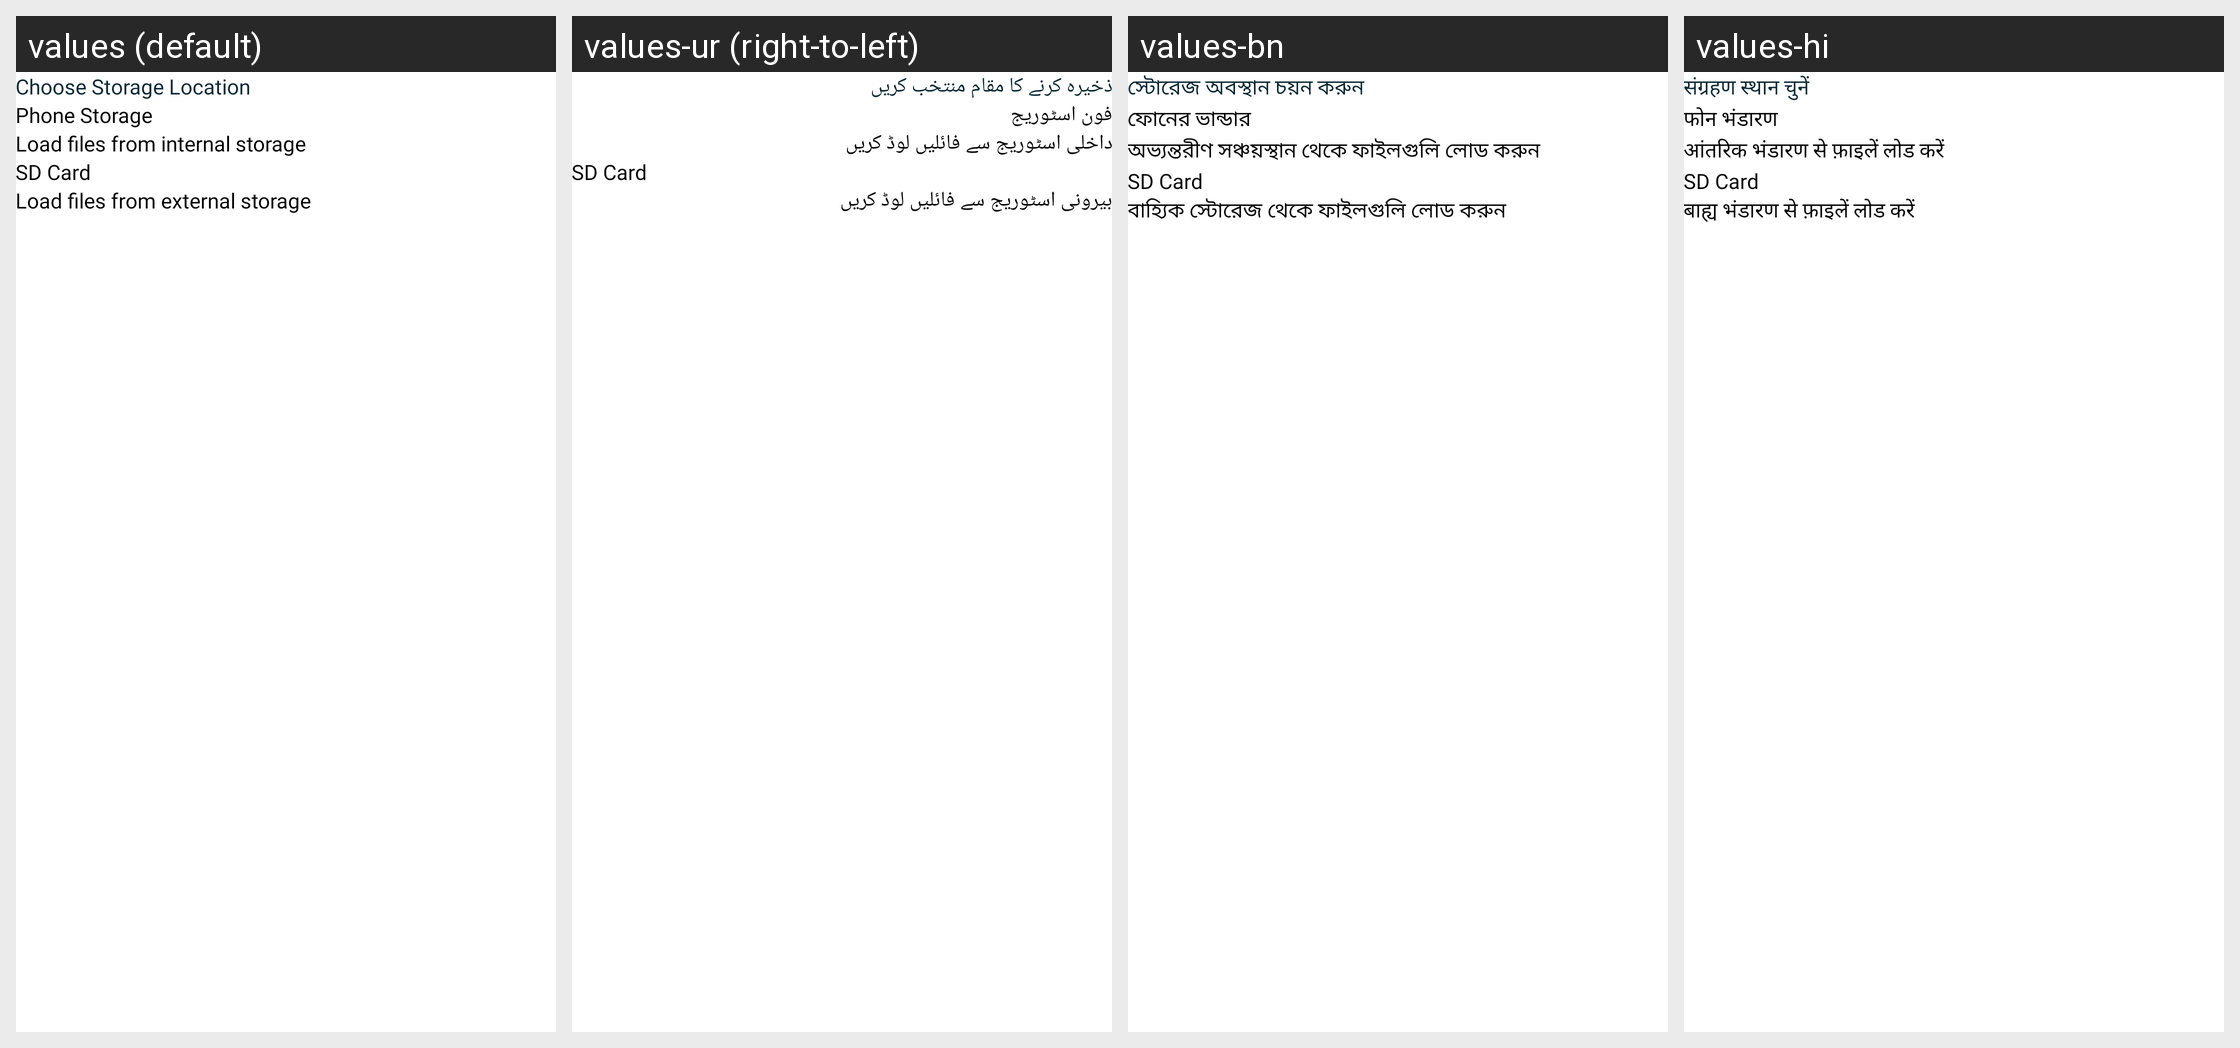

The Android screen above is rendered under several locales of the same app. Produce the string resources it draws, with the default and per-locale values.
Android screen res/layout/bottomsheet_storage_option.xml rendered under 4 locales, left to right: values (default), values-ur (right-to-left), values-bn, values-hi. Device: Nexus 5 (rendered at 1080×1920; each locale shown at half size, 540×960, under a caption strip naming it); theme AppTheme.
Other locales in the repository, not shown: values-ar, values-de, values-es, values-fr, values-in, values-ja, values-ko, values-ms, values-pt, values-ru, values-tr, values-zh.
Strings drawn on this screen, with the default value and each locale's value (text and hints the layout hard-codes, and strings that could not be matched under every locale, appear in the picture but are not listed):

chooseStorageLocation
  values: Choose Storage Location
  values-ur: ذخیرہ کرنے کا مقام منتخب کریں
  values-bn: স্টোরেজ অবস্থান চয়ন করুন
  values-hi: संग्रहण स्थान चुनें

phoneStorage
  values: Phone Storage
  values-ur: فون اسٹوریج
  values-bn: ফোনের ভান্ডার
  values-hi: फोन भंडारण

loadFileFromInternalStorage
  values: Load files from internal storage
  values-ur: داخلی اسٹوریج سے فائلیں لوڈ کریں
  values-bn: অভ্যন্তরীণ সঞ্চয়স্থান থেকে ফাইলগুলি লোড করুন
  values-hi: आंतरिक भंडारण से फ़ाइलें लोड करें

sdCard
  values: SD Card
  values-ur: SD Card  [not translated; the default value is used]
  values-bn: SD Card  [not translated; the default value is used]
  values-hi: SD Card  [not translated; the default value is used]

loadFileFromExternalStorage
  values: Load files from external storage
  values-ur: بیرونی اسٹوریج سے فائلیں لوڈ کریں
  values-bn: বাহ্যিক স্টোরেজ থেকে ফাইলগুলি লোড করুন
  values-hi: बाह्य भंडारण से फ़ाइलें लोड करें
